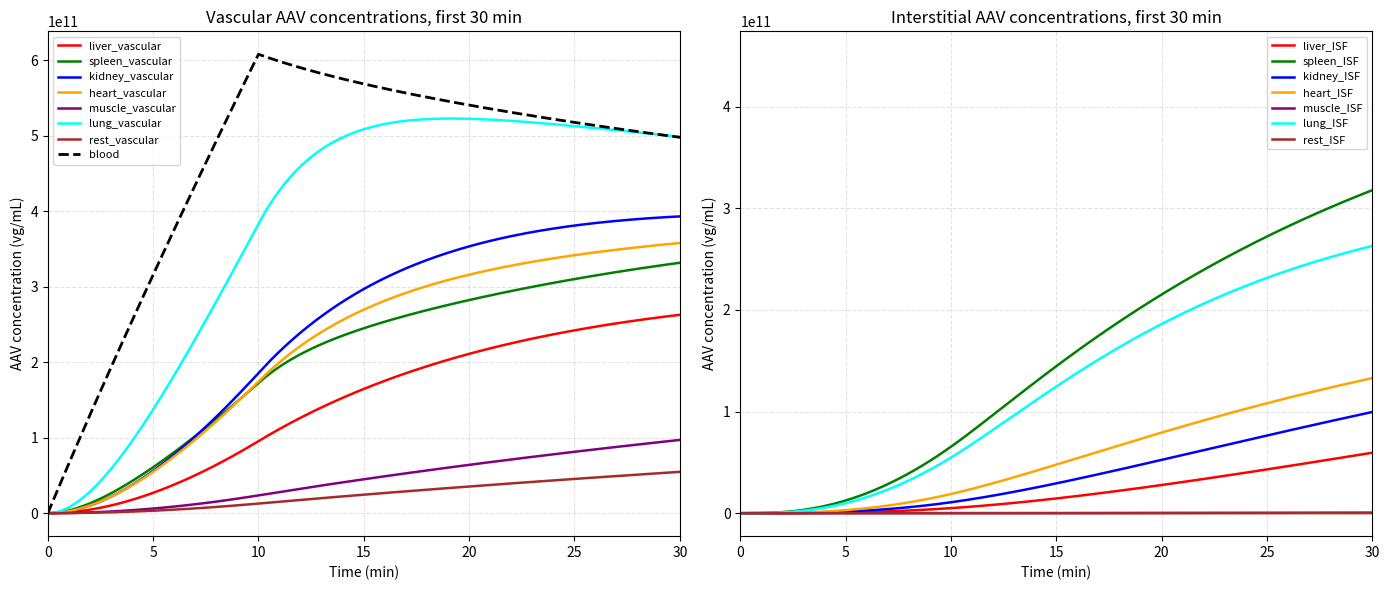
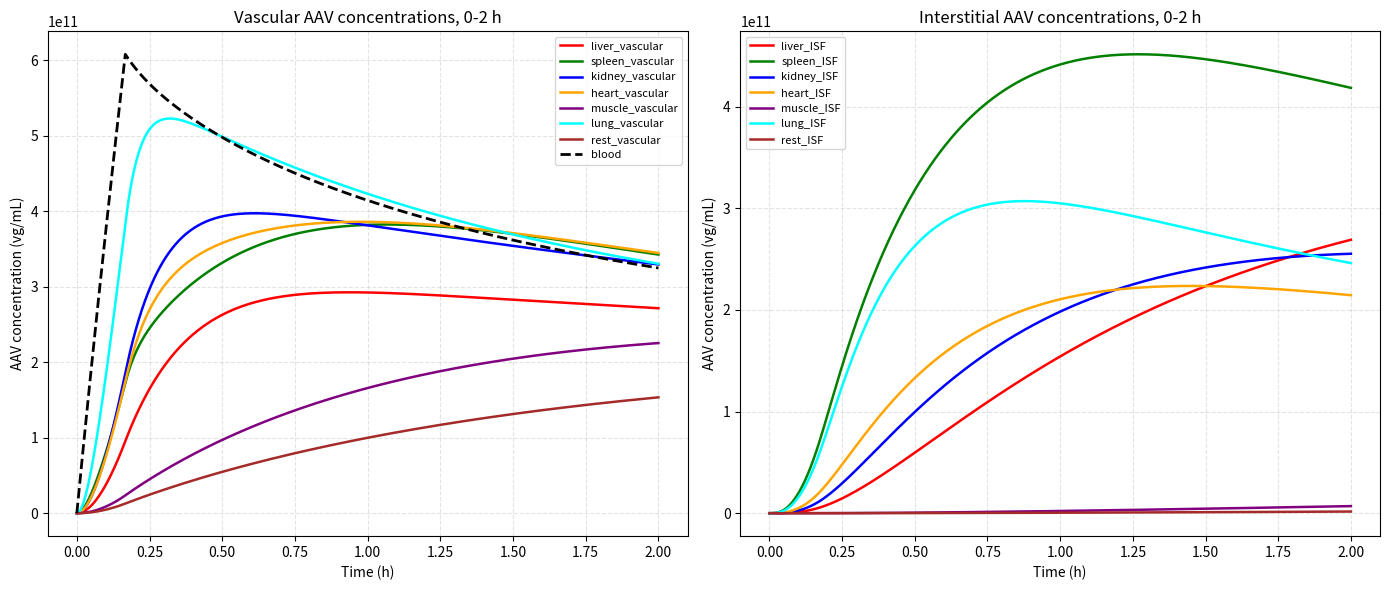
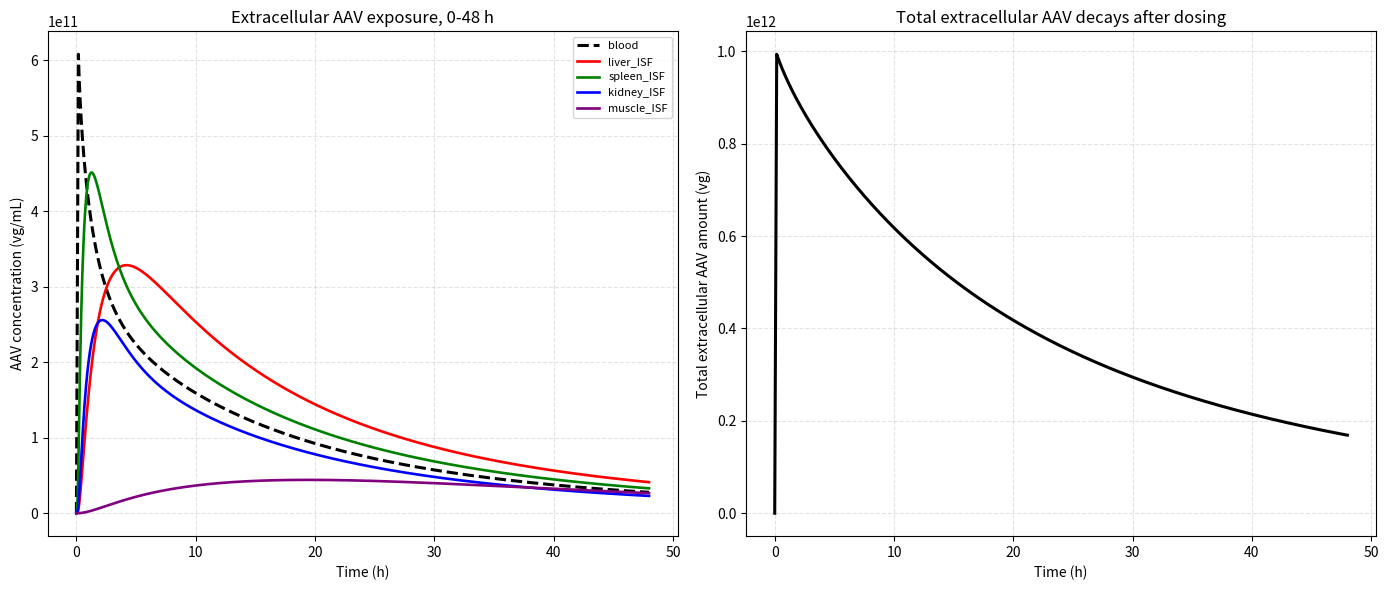
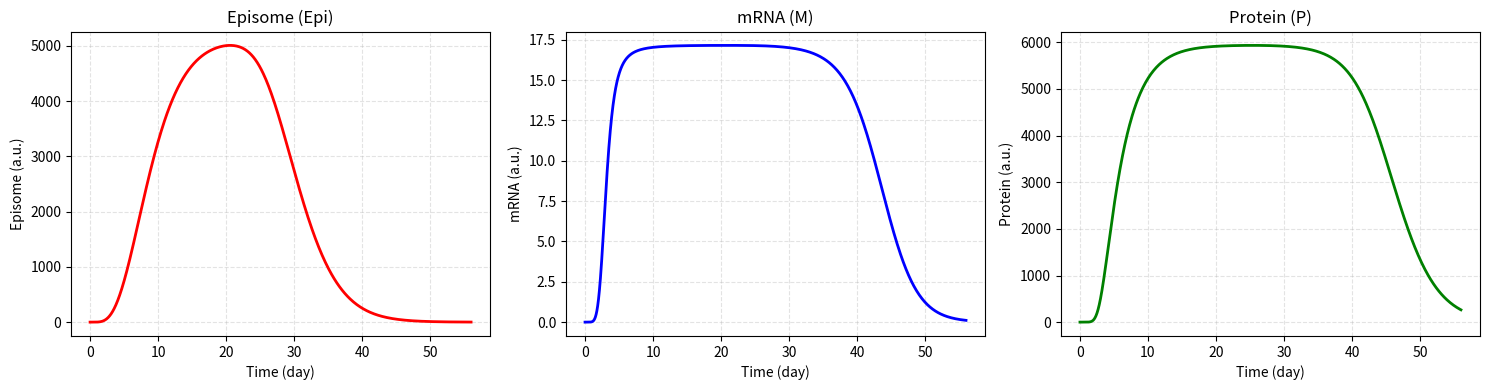
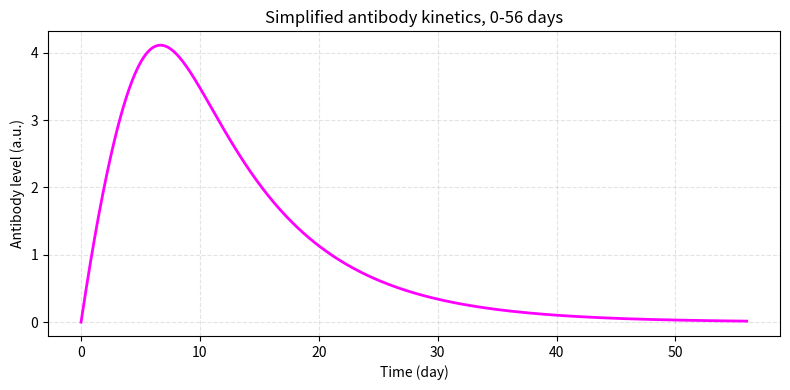
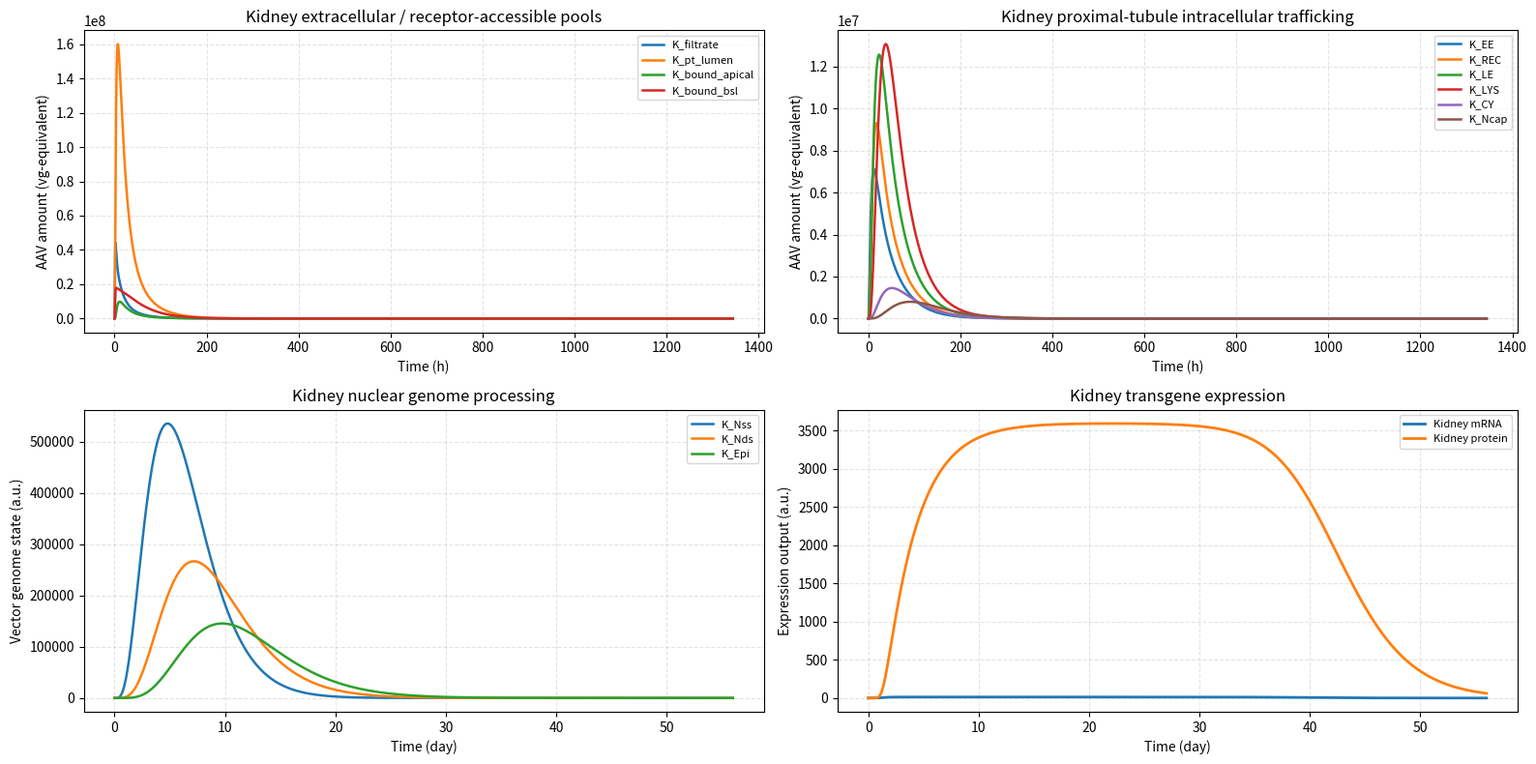
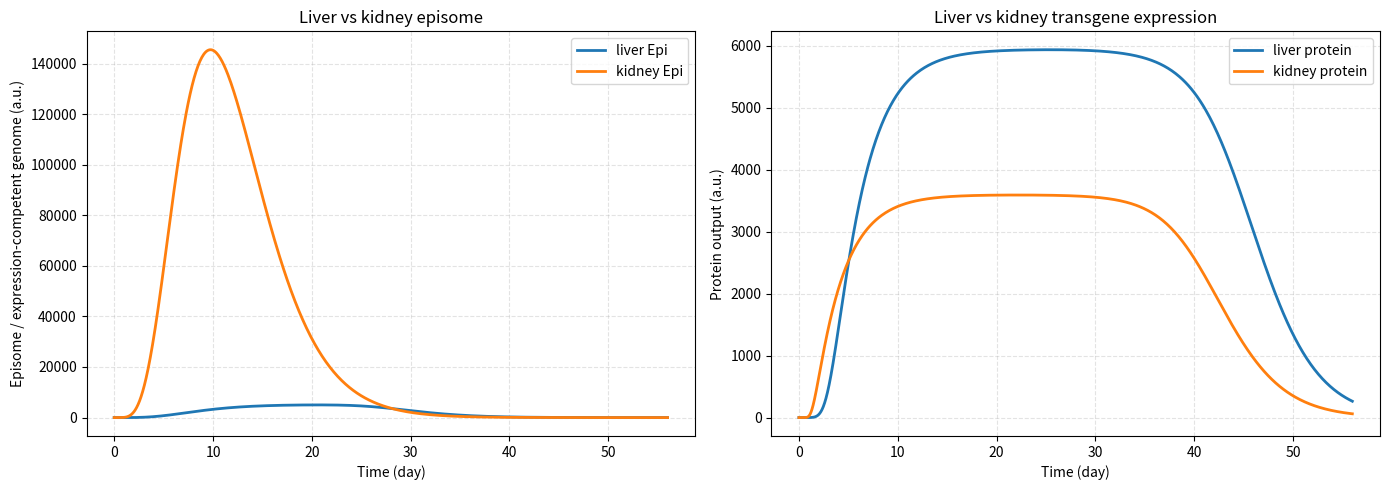
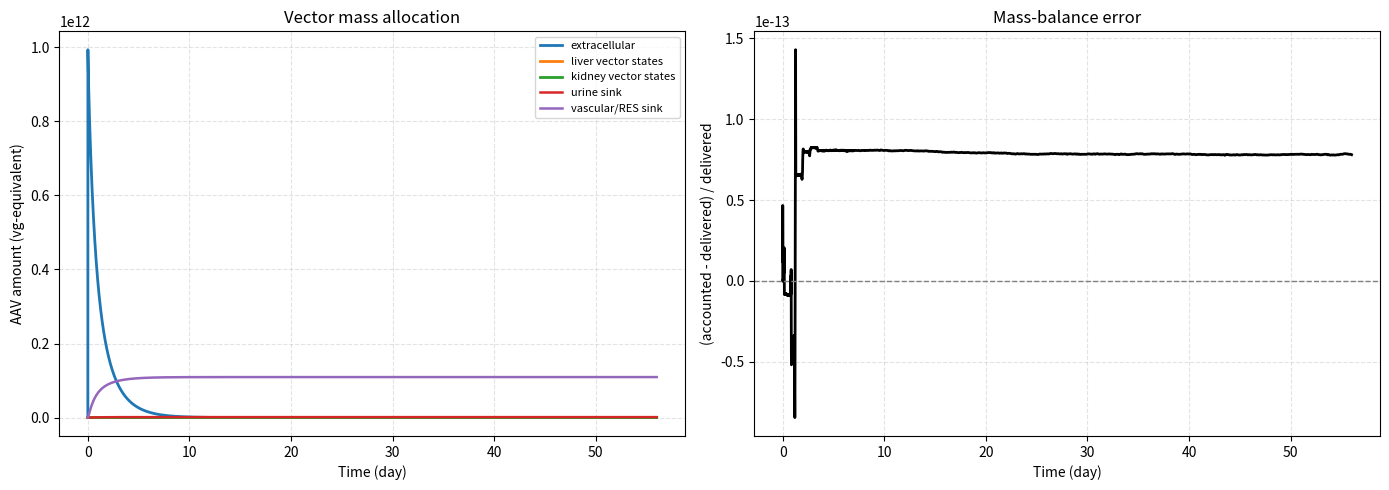
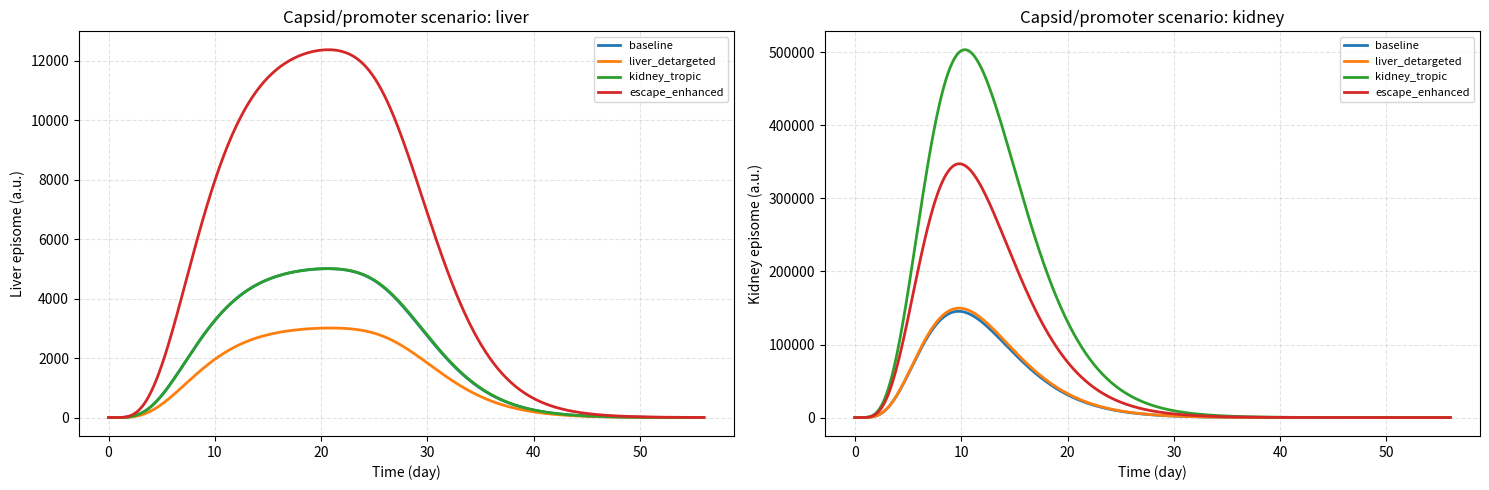
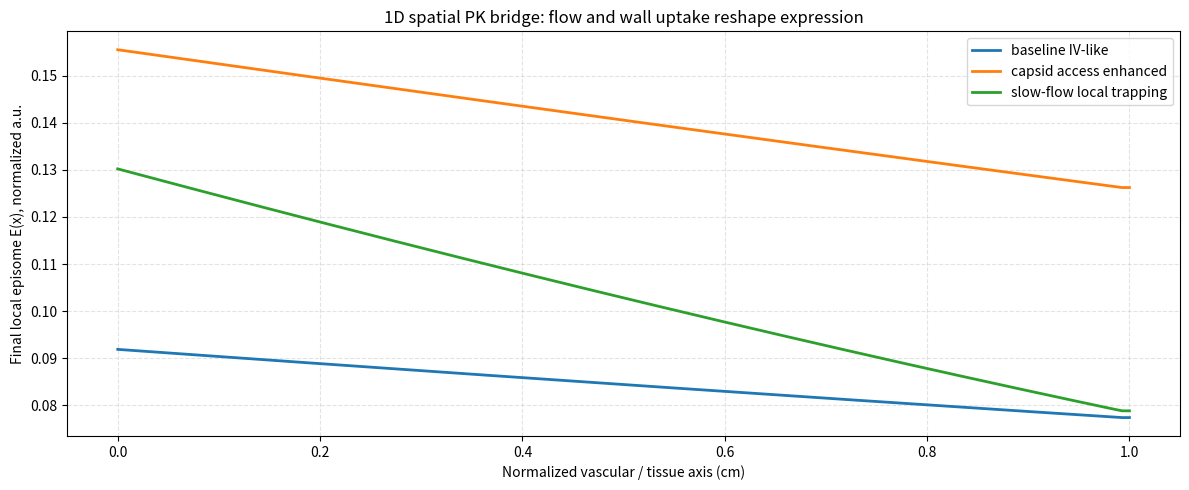

Write Python code to recreate these figures, in order.
"""
AAV PBPK + liver cellular fate + multilevel kidney proximal-tubule uptake model.

This version keeps the original liver cellular fate module and adds a separate
kidney module inspired by renal proximal-tubule biology:
blood/kidney vascular -> glomerular filtrate -> proximal tubule lumen ->
apical receptor binding/endocytosis, plus a basolateral ISF uptake route ->
endosome trafficking -> cytosol/nucleus -> episome -> mRNA/protein.

Important modeling note:
All kidney cellular parameters are phenomenological demonstration parameters.
They are intended for iGEM dry-lab model structure and sensitivity analysis,
not fitted quantitative AAV kidney PK constants.
"""

from __future__ import annotations

from pathlib import Path
from typing import Dict, Iterable, Tuple

import numpy as np
from scipy.integrate import solve_ivp
import matplotlib.pyplot as plt


ORGANS = ["liver", "spleen", "kidney", "heart", "muscle", "lung", "rest"]

STATE_NAMES = [
    # systemic extracellular AAV
    "A_blood",
    "A_liver_v", "A_liver_isf",
    "A_spleen_v", "A_spleen_isf",
    "A_kidney_v", "A_kidney_isf",
    "A_heart_v", "A_heart_isf",
    "A_muscle_v", "A_muscle_isf",
    "A_lung_v", "A_lung_isf",
    "A_rest_v", "A_rest_isf",

    # original liver cellular fate module
    "B", "EE", "LE", "CY", "Ncap", "Nss", "Nds", "Epi", "M", "P", "Ab",

    # new multilevel kidney / proximal-tubule module
    "K_filtrate",       # filtered AAV in Bowman's space / early filtrate
    "K_pt_lumen",       # AAV in proximal tubule lumen
    "K_bound_apical",   # apical brush-border receptor-bound AAV
    "K_bound_bsl",      # basolateral/interstitial receptor-bound AAV
    "K_EE",             # proximal-tubule early endosome
    "K_REC",            # recycling endosome / recycling tubules
    "K_LE",             # late endosome / large apical vacuole-like pool
    "K_LYS",            # lysosomal AAV load
    "K_CY",             # escaped cytosolic capsids
    "K_Ncap",           # nuclear capsids
    "K_Nss",            # nuclear single-stranded vector genome
    "K_Nds",            # double-stranded vector genome
    "K_Epi",            # episomal expression-competent genome
    "K_M",              # kidney transgene mRNA
    "K_P",              # kidney transgene protein
    "K_Urine",          # cumulative urinary loss
    "K_Deg",            # cumulative intracellular degradation/loss

    # cumulative bookkeeping states for mass-balance / mechanism audit
    "Dose_in",                  # cumulative administered vector
    "Loss_blood_clear",         # central blood nonspecific clearance
    "Loss_vascular_res_clear",  # organ vascular RES/endothelial clearance
    "Loss_isf_clear",           # interstitial degradation / lymph-like loss
    "Loss_neutralized",         # antibody-neutralized vector
    "Loss_liver_cell",          # liver intracellular degradation / recycling loss
]

IDX = {name: i for i, name in enumerate(STATE_NAMES)}

COLORS = {
    "liver": "red",
    "spleen": "green",
    "kidney": "blue",
    "heart": "orange",
    "muscle": "purple",
    "lung": "cyan",
    "rest": "brown",
}


# ---------------------------------------------------------------------
# User-facing switches
# ---------------------------------------------------------------------
DOSE_VG = 1e12

# "infusion" gives a visually smoother early curve.
# Set ADMINISTRATION = "bolus" to recover the original instantaneous dose style.
ADMINISTRATION = "infusion"  # allowed: "infusion" or "bolus"
INFUSION_DURATION_MIN = 10.0

# In this one-central-blood toy model, using raw CO makes all vascular
# concentrations equilibrate within seconds. Q_SCALE converts CO into an
# effective central-organ exchange rate. For the original raw-flow behavior,
# set Q_SCALE = 1.0. For smoother iGEM-demo curves, try 0.01 to 0.10.
Q_SCALE = 0.05

# ------------------------------------------------------------------
# Apparent extracellular AAV decay controls
# ------------------------------------------------------------------
# These are the knobs that make the in-vivo AAV exposure become bell-shaped.
# Smaller half-life -> faster decline after the peak.
ENABLE_APPARENT_AAV_DECAY = True
BLOOD_AAV_HALF_LIFE_H = 6.0        # central blood apparent half-life
VASCULAR_AAV_HALF_LIFE_H = 9.0     # nonspecific loss from organ vascular space
ISF_AAV_HALF_LIFE_H = 15.0         # degradation / lymphatic loss from tissue ISF
LIVER_EXTRA_ISF_HALF_LIFE_H = 12.0  # liver uptake / RES-like loss from liver ISF
SPLEEN_EXTRA_ISF_HALF_LIFE_H = 10.0 # spleen uptake / RES-like loss from spleen ISF
PLOT_DECAY_WINDOW_H = 48.0

SAVE_FIGURES = True
SHOW_FIGURES = False
OUTPUT_DIR = Path("aav_pbpk_bell_outputs")

# New in the refined version:
# - "mechanistic" keeps the bell-shaped exposure but assigns clearance to
#   interpretable RES/endothelial/ISF mechanisms.
# - "half_life_demo" recovers the older apparent half-life behavior.
CLEARANCE_MODE = "mechanistic"  # allowed: "mechanistic" or "half_life_demo"

# Default scenario panel. These scenarios are intentionally simple and can be
# calibrated later against qPCR/ddPCR biodistribution data.
RUN_DESIGN_SCENARIOS = True
RUN_SPATIAL_PK_DEMO = True


CAPSID_PRESETS = {
    "baseline_AAV": {},
    "liver_detargeted": {
        "k_res_liver": 0.012,
        "k_extra_isf_clear_liver": 0.020,
        "PS_liver": 0.14,
        "R_tot": 6e4,
    },
    "kidney_tropic": {
        "PS_kidney": 0.13,
        "Kp_kidney": 1.05,
        "Bmax_pt_bsl": 4e7,
        "k_pt_bsl_on": 1.2e-11,
        "k_kidney_escape": 0.010,
        "k_res_liver": 0.014,
    },
    "endosomal_escape_enhanced": {
        "k_escape": 0.010,
        "k_kidney_escape": 0.012,
        "k_lys": 0.075,
        "k_kidney_lys": 0.075,
    },
}

PROMOTER_PRESETS = {
    "ubiquitous": {},
    "liver_biased": {
        "k_tx": 2.8,
        "k_kidney_tx": 0.8,
    },
    "kidney_biased": {
        "k_tx": 0.9,
        "k_kidney_tx": 2.6,
        "EC50_kidney_tx": 70.0,
    },
}


# ---------------------------------------------------------------------
# Model parameters
# ---------------------------------------------------------------------
def make_params() -> Dict[str, float | str]:
    co = 25.0  # mL/h, approximate cardiac output for a 25 g mouse
    q_scale = Q_SCALE

    if CLEARANCE_MODE == "mechanistic":
        # Interpretable lumped mechanisms. Values remain demonstration-scale
        # until calibrated, but now each knob maps to a biological process.
        k_clear_blood = 0.015 if ENABLE_APPARENT_AAV_DECAY else 0.0
        k_clear_vascular = 0.010 if ENABLE_APPARENT_AAV_DECAY else 0.0
        k_clear_isf = 0.006 if ENABLE_APPARENT_AAV_DECAY else 0.0
        k_extra_liver = 0.035 if ENABLE_APPARENT_AAV_DECAY else 0.0   # Kupffer/RES-like
        k_extra_spleen = 0.045 if ENABLE_APPARENT_AAV_DECAY else 0.0  # splenic macrophage-like
    elif CLEARANCE_MODE == "half_life_demo":
        k_clear_blood = (np.log(2.0) / BLOOD_AAV_HALF_LIFE_H) if ENABLE_APPARENT_AAV_DECAY else 0.0
        k_clear_vascular = (np.log(2.0) / VASCULAR_AAV_HALF_LIFE_H) if ENABLE_APPARENT_AAV_DECAY else 0.0
        k_clear_isf = (np.log(2.0) / ISF_AAV_HALF_LIFE_H) if ENABLE_APPARENT_AAV_DECAY else 0.0
        k_extra_liver = (np.log(2.0) / LIVER_EXTRA_ISF_HALF_LIFE_H) if ENABLE_APPARENT_AAV_DECAY else 0.0
        k_extra_spleen = (np.log(2.0) / SPLEEN_EXTRA_ISF_HALF_LIFE_H) if ENABLE_APPARENT_AAV_DECAY else 0.0
    else:
        raise ValueError("CLEARANCE_MODE must be 'mechanistic' or 'half_life_demo'.")

    return {
        # Administration
        "dose_vg": DOSE_VG,
        "administration": ADMINISTRATION,
        "T_inf_h": INFUSION_DURATION_MIN / 60.0,
        "clearance_mode": CLEARANCE_MODE,

        # Central blood
        "V_blood": 1.5,      # mL
        # Kept for compatibility with the original script. The stronger decay
        # in this version mainly comes from k_clear_blood below.
        "CL_blood": 0.1,    # mL/h-like effective clearance

        # Organ vascular and interstitial effective volumes, mL
        "V_liver_v": 0.14,
        "V_liver_isf": 0.22,
        "V_spleen_v": 0.01,
        "V_spleen_isf": 0.02,
        "V_kidney_v": 0.05,
        "V_kidney_isf": 0.08,
        "V_heart_v": 0.012,
        "V_heart_isf": 0.025,
        "V_muscle_v": 0.4,
        "V_muscle_isf": 1.2,
        "V_lung_v": 0.08,
        "V_lung_isf": 0.04,
        "V_rest_v": 0.7,
        "V_rest_isf": 2.16,

        # Effective organ blood-flow-like exchange rates, mL/h
        "CO": co,
        "Q_scale": q_scale,
        "Q_lung": q_scale * co,
        "Q_liver": q_scale * 0.25 * co,
        "Q_spleen": q_scale * 0.06 * co,
        "Q_kidney": q_scale * 0.20 * co,
        "Q_heart": q_scale * 0.05 * co,
        "Q_muscle": q_scale * 0.15 * co,
        "Q_rest": q_scale * 0.14 * co,

        # Vascular-to-interstitial permeability terms, mL/h-like
        "PS_liver": 0.20,
        "PS_spleen": 0.15,
        "PS_kidney": 0.08,
        "PS_heart": 0.05,
        "PS_muscle": 0.03,
        "PS_lung": 0.10,
        "PS_rest": 0.02,

        # Tissue partition coefficients
        "Kp_liver": 1.5,
        "Kp_spleen": 1.2,
        "Kp_kidney": 0.8,
        "Kp_heart": 0.6,
        "Kp_muscle": 0.5,
        "Kp_lung": 0.7,
        "Kp_rest": 0.4,

        # Extracellular AAV clearance, 1/h. In mechanistic mode these represent
        # central nonspecific loss, endothelial uptake, tissue degradation /
        # lymph-like loss, and liver/spleen RES enrichment.
        "k_clear_blood": k_clear_blood,
        "k_clear_vascular": k_clear_vascular,
        "k_clear_isf": k_clear_isf,
        "k_extra_isf_clear_liver": k_extra_liver,
        "k_extra_isf_clear_spleen": k_extra_spleen,
        "k_extra_isf_clear_kidney": 0.0,
        "k_extra_isf_clear_heart": 0.0,
        "k_extra_isf_clear_muscle": 0.0,
        "k_extra_isf_clear_lung": 0.0,
        "k_extra_isf_clear_rest": 0.0,

        # Organ vascular RES / nonspecific clearance, 1/h
        "k_res_liver": 0.02,
        "k_res_spleen": 0.03,
        "k_res_kidney": 0.005,
        "k_res_heart": 0.002,
        "k_res_muscle": 0.001,
        "k_res_lung": 0.004,
        "k_res_rest": 0.001,

        # Interstitial degradation/loss, 1/h
        "k_deg_isf_liver": 0.001,
        "k_deg_isf_spleen": 0.001,
        "k_deg_isf_kidney": 0.001,
        "k_deg_isf_heart": 0.001,
        "k_deg_isf_muscle": 0.001,
        "k_deg_isf_lung": 0.001,
        "k_deg_isf_rest": 0.001,

        # Liver cell-surface binding
        "R_tot": 1e5,
        "k_on": 1e-6,
        "k_off": 0.05,
        "k_int": 0.2,

        # Liver intracellular trafficking, 1/h
        "k_ee_le": 0.3,
        "k_rec": 0.05,
        "k_deg_ee": 0.02,
        "k_escape": 0.005,
        "k_lys": 0.1,
        "k_nuc": 0.02,
        "k_uncoat_cyto": 0.005,
        "k_uncoat_nuc": 0.02,
        "k_deg_cyto": 0.01,
        "k_deg_ncap": 0.005,
        "k_ds": 0.01,
        "k_deg_ss": 0.02,
        "k_epi": 0.01,
        "k_deg_ds": 0.005,
        "k_loss_epi": 0.02,
        "k_dil": 0.0,

        # Expression module
        "k_tx": 2.0,
        "h": 1.2,
        "EC50_tx": 100.0,
        "k_tl": 5.0,
        "k_deg_m": np.log(2) / 6.0,     # mRNA 半衰期 6 h
        "k_deg_p": np.log(2) / 48.0,    # Protein 半衰期 48 h

        # Antibody module
        "k_neut": 1e-14,
        "k_ab_max": 0.05,
        "EC50_ab": 1e10,
        "k_deg_ab": 0.005,

        # -------------------------------------------------------------
        # Kidney proximal-tubule multilevel uptake module
        # -------------------------------------------------------------
        # Luminal/filtrate effective volumes, mL. These are lumped spaces,
        # not direct anatomical measurements.
        "V_kidney_filtrate": 0.02,
        "V_kidney_pt_lumen": 0.04,

        # Route 1: vascular -> glomerular filtrate -> proximal tubule lumen.
        # AAV is large, so glomerular filtration is represented as a small,
        # size-restricted apparent rate.
        "k_glom_filter": 0.004,       # 1/h, kidney vascular -> filtrate
        "k_filtrate_to_pt": 1.5,      # 1/h, filtrate -> proximal tubule lumen
        "k_urine_flow": 0.25,         # 1/h, tubular lumen -> urine sink

        # Route 2: kidney interstitial/basolateral uptake into tubular cells.
        "Bmax_pt_apical": 5e7,        # vg-equivalent apical binding capacity
        "Bmax_pt_bsl": 2e7,           # vg-equivalent basolateral capacity
        "k_pt_apical_on": 2e-11,      # mL/(vg*h), lumped megalin/cubilin-like binding
        "k_pt_apical_off": 0.05,      # 1/h
        "k_pt_apical_int": 0.25,      # 1/h
        "k_pt_bsl_on": 6e-12,         # mL/(vg*h)
        "k_pt_bsl_off": 0.04,         # 1/h
        "k_pt_bsl_int": 0.12,         # 1/h

        # Proximal-tubule endosomal trafficking.
        "k_kidney_ee_rec": 0.35,      # 1/h, early endosome -> recycling tubule
        "k_kidney_rec_return": 0.25,  # 1/h, recycling -> lumen/extracellular return
        "k_kidney_ee_le": 0.25,       # 1/h, early -> late endosome
        "k_kidney_deg_ee": 0.02,      # 1/h
        "k_kidney_escape": 0.006,     # 1/h, endosomal escape
        "k_kidney_lys": 0.10,         # 1/h, late endosome -> lysosome
        "k_kidney_le_deg": 0.01,      # 1/h
        "k_kidney_lys_deg": 0.08,     # 1/h

        # Kidney intracellular AAV fate and expression.
        "k_kidney_nuc": 0.018,
        "k_kidney_uncoat_cyto": 0.004,
        "k_kidney_uncoat_nuc": 0.018,
        "k_kidney_deg_cyto": 0.01,
        "k_kidney_deg_ncap": 0.005,
        "k_kidney_ds": 0.01,
        "k_kidney_deg_ss": 0.02,
        "k_kidney_epi": 0.01,
        "k_kidney_deg_ds": 0.005,
        "k_kidney_loss_epi": 0.015,
        "k_kidney_tx": 1.5,
        "h_kidney_tx": 1.2,
        "EC50_kidney_tx": 100.0,
        "k_kidney_tl": 4.0,
        "k_kidney_deg_m": np.log(2) / 6.0,
        "k_kidney_deg_p": np.log(2) / 48.0,
    }


def apply_design_preset(
    p: Dict[str, float | str],
    capsid: str = "baseline_AAV",
    promoter: str = "ubiquitous",
    overrides: Dict[str, float | str] | None = None,
) -> Dict[str, float | str]:
    """Return a scenario-specific copy of the base parameters.

    Capsid presets modify exposure, receptor entry, and trafficking. Promoter
    presets modify expression after episome formation. This keeps vector design
    decisions explicit instead of hiding them inside one-off parameter edits.
    """
    if capsid not in CAPSID_PRESETS:
        raise ValueError(f"Unknown capsid preset: {capsid}")
    if promoter not in PROMOTER_PRESETS:
        raise ValueError(f"Unknown promoter preset: {promoter}")

    q = dict(p)
    q.update(CAPSID_PRESETS[capsid])
    q.update(PROMOTER_PRESETS[promoter])
    if overrides:
        q.update(overrides)
    q["capsid_preset"] = capsid
    q["promoter_preset"] = promoter
    return q


def make_initial_condition(p: Dict[str, float | str]) -> np.ndarray:
    y0 = np.zeros(len(IDX), dtype=float)

    if p["administration"] == "bolus":
        y0[IDX["A_blood"]] = float(p["dose_vg"])
        y0[IDX["Dose_in"]] = float(p["dose_vg"])
    elif p["administration"] == "infusion":
        y0[IDX["A_blood"]] = 0.0
    else:
        raise ValueError("ADMINISTRATION must be 'bolus' or 'infusion'.")

    return y0


# ---------------------------------------------------------------------
# ODE right-hand side
# ---------------------------------------------------------------------
def dose_input_rate(t: float, p: Dict[str, float | str]) -> float:
    """Zero-order infusion into central blood, vg/h."""
    if p["administration"] != "infusion":
        return 0.0

    T_inf = float(p["T_inf_h"])
    if 0.0 <= t <= T_inf:
        return float(p["dose_vg"]) / T_inf
    return 0.0


def organ_fluxes(A_blood: float, A_v: float, A_isf: float, organ: str, p: Dict[str, float | str]) -> Tuple[float, float, float, float]:
    Cb = A_blood / float(p["V_blood"])
    Cv = A_v / float(p[f"V_{organ}_v"])
    Cisf = A_isf / float(p[f"V_{organ}_isf"])

    # Blood <-> organ vascular exchange
    J_blood_to_v = float(p[f"Q_{organ}"]) * (Cb - Cv)

    # Organ vascular <-> organ interstitial exchange
    J_v_to_isf = float(p[f"PS_{organ}"]) * (Cv - Cisf / float(p[f"Kp_{organ}"]))

    # Organ vascular loss and interstitial loss.
    # The first term is the original organ-specific RES / degradation term.
    # The added k_clear_* terms are phenomenological AAV decay terms that make
    # extracellular AAV decline after distribution, producing bell-shaped curves.
    J_res = (float(p[f"k_res_{organ}"]) + float(p["k_clear_vascular"])) * A_v
    J_deg_isf = (
        float(p[f"k_deg_isf_{organ}"])
        + float(p["k_clear_isf"])
        + float(p[f"k_extra_isf_clear_{organ}"])
    ) * A_isf

    return J_blood_to_v, J_v_to_isf, J_res, J_deg_isf


def rhs(t: float, y: np.ndarray, p: Dict[str, float | str]) -> list[float]:
    (
        A_blood,
        A_liver_v, A_liver_isf,
        A_spleen_v, A_spleen_isf,
        A_kidney_v, A_kidney_isf,
        A_heart_v, A_heart_isf,
        A_muscle_v, A_muscle_isf,
        A_lung_v, A_lung_isf,
        A_rest_v, A_rest_isf,
        B, EE, LE, CY, Ncap, Nss, Nds, Epi, M, P, Ab,
        K_filtrate, K_pt_lumen, K_bound_apical, K_bound_bsl,
        K_EE, K_REC, K_LE, K_LYS, K_CY, K_Ncap, K_Nss, K_Nds,
        K_Epi, K_M, K_P, K_Urine, K_Deg,
        Dose_in, Loss_blood_clear, Loss_vascular_res_clear,
        Loss_isf_clear, Loss_neutralized, Loss_liver_cell,
    ) = y

    A_v = {
        "liver": A_liver_v,
        "spleen": A_spleen_v,
        "kidney": A_kidney_v,
        "heart": A_heart_v,
        "muscle": A_muscle_v,
        "lung": A_lung_v,
        "rest": A_rest_v,
    }
    A_isf = {
        "liver": A_liver_isf,
        "spleen": A_spleen_isf,
        "kidney": A_kidney_isf,
        "heart": A_heart_isf,
        "muscle": A_muscle_isf,
        "lung": A_lung_isf,
        "rest": A_rest_isf,
    }

    J_blood_to_v = {}
    J_v_to_isf = {}
    J_res = {}
    J_deg_isf = {}

    for organ in ORGANS:
        J_blood_to_v[organ], J_v_to_isf[organ], J_res[organ], J_deg_isf[organ] = organ_fluxes(
            A_blood, A_v[organ], A_isf[organ], organ, p
        )

    # Liver cell-surface binding. Clamp only for rate evaluation to avoid
    # non-integer powers or negative receptor artifacts from tiny numerical noise.
    C_liver_isf = max(A_liver_isf, 0.0) / float(p["V_liver_isf"])
    B_eff = max(B, 0.0)
    R_free = max(float(p["R_tot"]) - B_eff, 0.0)
    J_bind = float(p["k_on"]) * C_liver_isf * R_free - float(p["k_off"]) * B_eff
    if B <= 0.0 and J_bind < 0.0:
        J_bind = 0.0

    Ab_eff = max(Ab, 0.0)
    J_neut_blood = float(p["k_neut"]) * Ab_eff * max(A_blood, 0.0)
    J_dose_input = dose_input_rate(t, p)
    J_blood_clear = float(p["CL_blood"]) * (max(A_blood, 0.0) / float(p["V_blood"])) + float(p["k_clear_blood"]) * max(A_blood, 0.0)

    dA_blood = (
        J_dose_input
        - sum(J_blood_to_v.values())
        - J_blood_clear
        - J_neut_blood
    )

    dA_v = {}
    dA_isf = {}
    for organ in ORGANS:
        dA_v[organ] = J_blood_to_v[organ] - J_v_to_isf[organ] - J_res[organ]
        dA_isf[organ] = J_v_to_isf[organ] - J_deg_isf[organ]

    dA_isf["liver"] -= J_bind

    dB = J_bind - float(p["k_int"]) * B
    dEE = float(p["k_int"]) * B - (float(p["k_ee_le"]) + float(p["k_rec"]) + float(p["k_deg_ee"])) * EE
    dLE = float(p["k_ee_le"]) * EE - (float(p["k_escape"]) + float(p["k_lys"])) * LE
    dCY = float(p["k_escape"]) * LE - (float(p["k_nuc"]) + float(p["k_uncoat_cyto"]) + float(p["k_deg_cyto"])) * CY
    dNcap = float(p["k_nuc"]) * CY - (float(p["k_uncoat_nuc"]) + float(p["k_deg_ncap"])) * Ncap
    dNss = float(p["k_uncoat_cyto"]) * CY + float(p["k_uncoat_nuc"]) * Ncap - (float(p["k_ds"]) + float(p["k_deg_ss"])) * Nss
    dNds = float(p["k_ds"]) * Nss - (float(p["k_epi"]) + float(p["k_deg_ds"])) * Nds
    dEpi = float(p["k_epi"]) * Nds - (float(p["k_loss_epi"]) + float(p["k_dil"])) * Epi

    Epi_eff = max(Epi, 0.0)
    h = float(p["h"])
    tx = (
        float(p["k_tx"])
        * (Epi_eff ** h)
        / (float(p["EC50_tx"]) ** h + Epi_eff ** h + 1e-30)
    )
    tx = min(tx, 2.0)
    dM = tx - p["k_deg_m"] * M          # mRNA 一阶降解
    dP = p["k_tl"] * M - p["k_deg_p"] * P  # Protein 一阶降解

    Ag = max(A_blood + sum(A_v.values()) + 0.5 * sum(A_isf.values()) + LE, 0.0)
    dAb = float(p["k_ab_max"]) * Ag / (float(p["EC50_ab"]) + Ag + 1e-30) - float(p["k_deg_ab"]) * Ab

    dDose_in = J_dose_input
    dLoss_blood_clear = J_blood_clear
    dLoss_vascular_res_clear = sum(max(v, 0.0) for v in J_res.values())
    dLoss_isf_clear = sum(max(v, 0.0) for v in J_deg_isf.values())
    dLoss_neutralized = J_neut_blood
    dLoss_liver_cell = (
        (float(p["k_rec"]) + float(p["k_deg_ee"])) * max(EE, 0.0)
        + float(p["k_lys"]) * max(LE, 0.0)
        + float(p["k_deg_cyto"]) * max(CY, 0.0)
        + float(p["k_deg_ncap"]) * max(Ncap, 0.0)
        + float(p["k_deg_ss"]) * max(Nss, 0.0)
        + float(p["k_deg_ds"]) * max(Nds, 0.0)
        + (float(p["k_loss_epi"]) + float(p["k_dil"])) * max(Epi, 0.0)
    )

    # -----------------------------------------------------------------
    # New kidney proximal-tubule module
    # -----------------------------------------------------------------
    # Route 1: small apparent filtration of AAV from kidney vascular space.
    J_glom_filter = float(p["k_glom_filter"]) * max(A_kidney_v, 0.0)
    J_filtrate_to_pt = float(p["k_filtrate_to_pt"]) * max(K_filtrate, 0.0)
    J_urine = float(p["k_urine_flow"]) * max(K_pt_lumen, 0.0)

    # Apical brush-border binding from proximal-tubule lumen.
    C_pt_lumen = max(K_pt_lumen, 0.0) / float(p["V_kidney_pt_lumen"])
    B_apical_eff = max(K_bound_apical, 0.0)
    Bmax_apical_free = max(float(p["Bmax_pt_apical"]) - B_apical_eff, 0.0)
    J_bind_apical = (
        float(p["k_pt_apical_on"]) * C_pt_lumen * Bmax_apical_free
        - float(p["k_pt_apical_off"]) * B_apical_eff
    )
    if K_bound_apical <= 0.0 and J_bind_apical < 0.0:
        J_bind_apical = 0.0

    # Basolateral/interstitial binding from kidney ISF.
    C_kidney_isf = max(A_kidney_isf, 0.0) / float(p["V_kidney_isf"])
    B_bsl_eff = max(K_bound_bsl, 0.0)
    Bmax_bsl_free = max(float(p["Bmax_pt_bsl"]) - B_bsl_eff, 0.0)
    J_bind_bsl = (
        float(p["k_pt_bsl_on"]) * C_kidney_isf * Bmax_bsl_free
        - float(p["k_pt_bsl_off"]) * B_bsl_eff
    )
    if K_bound_bsl <= 0.0 and J_bind_bsl < 0.0:
        J_bind_bsl = 0.0

    J_int_apical = float(p["k_pt_apical_int"]) * max(K_bound_apical, 0.0)
    J_int_bsl = float(p["k_pt_bsl_int"]) * max(K_bound_bsl, 0.0)

    # Subtract kidney-specific filtration and basolateral binding from systemic kidney pools.
    dA_v["kidney"] -= J_glom_filter
    dA_isf["kidney"] -= J_bind_bsl

    dK_filtrate = J_glom_filter - J_filtrate_to_pt
    dK_pt_lumen = (
        J_filtrate_to_pt
        - J_bind_apical
        - J_urine
        + float(p["k_kidney_rec_return"]) * max(K_REC, 0.0)
    )
    dK_bound_apical = J_bind_apical - J_int_apical
    dK_bound_bsl = J_bind_bsl - J_int_bsl

    dK_EE = (
        J_int_apical + J_int_bsl
        - (
            float(p["k_kidney_ee_rec"])
            + float(p["k_kidney_ee_le"])
            + float(p["k_kidney_deg_ee"])
        ) * K_EE
    )
    dK_REC = float(p["k_kidney_ee_rec"]) * K_EE - float(p["k_kidney_rec_return"]) * K_REC
    dK_LE = (
        float(p["k_kidney_ee_le"]) * K_EE
        - (
            float(p["k_kidney_escape"])
            + float(p["k_kidney_lys"])
            + float(p["k_kidney_le_deg"])
        ) * K_LE
    )
    dK_LYS = float(p["k_kidney_lys"]) * K_LE - float(p["k_kidney_lys_deg"]) * K_LYS
    dK_CY = (
        float(p["k_kidney_escape"]) * K_LE
        - (
            float(p["k_kidney_nuc"])
            + float(p["k_kidney_uncoat_cyto"])
            + float(p["k_kidney_deg_cyto"])
        ) * K_CY
    )
    dK_Ncap = (
        float(p["k_kidney_nuc"]) * K_CY
        - (
            float(p["k_kidney_uncoat_nuc"])
            + float(p["k_kidney_deg_ncap"])
        ) * K_Ncap
    )
    dK_Nss = (
        float(p["k_kidney_uncoat_cyto"]) * K_CY
        + float(p["k_kidney_uncoat_nuc"]) * K_Ncap
        - (
            float(p["k_kidney_ds"])
            + float(p["k_kidney_deg_ss"])
        ) * K_Nss
    )
    dK_Nds = float(p["k_kidney_ds"]) * K_Nss - (
        float(p["k_kidney_epi"]) + float(p["k_kidney_deg_ds"])
    ) * K_Nds
    dK_Epi = float(p["k_kidney_epi"]) * K_Nds - float(p["k_kidney_loss_epi"]) * K_Epi

    K_Epi_eff = max(K_Epi, 0.0)
    h_k = float(p["h_kidney_tx"])
    tx_k = (
        float(p["k_kidney_tx"])
        * (K_Epi_eff ** h_k)
        / (float(p["EC50_kidney_tx"]) ** h_k + K_Epi_eff ** h_k + 1e-30)
    )
    tx_k = min(tx_k, float(p["k_kidney_tx"]))
    dK_M = tx_k - float(p["k_kidney_deg_m"]) * K_M
    dK_P = float(p["k_kidney_tl"]) * K_M - float(p["k_kidney_deg_p"]) * K_P
    dK_Urine = J_urine
    dK_Deg = (
        float(p["k_kidney_deg_ee"]) * max(K_EE, 0.0)
        + float(p["k_kidney_le_deg"]) * max(K_LE, 0.0)
        + float(p["k_kidney_lys_deg"]) * max(K_LYS, 0.0)
        + float(p["k_kidney_deg_cyto"]) * max(K_CY, 0.0)
        + float(p["k_kidney_deg_ncap"]) * max(K_Ncap, 0.0)
        + float(p["k_kidney_deg_ss"]) * max(K_Nss, 0.0)
        + float(p["k_kidney_deg_ds"]) * max(K_Nds, 0.0)
        + float(p["k_kidney_loss_epi"]) * max(K_Epi, 0.0)
    )

    return [
        dA_blood,
        dA_v["liver"], dA_isf["liver"],
        dA_v["spleen"], dA_isf["spleen"],
        dA_v["kidney"], dA_isf["kidney"],
        dA_v["heart"], dA_isf["heart"],
        dA_v["muscle"], dA_isf["muscle"],
        dA_v["lung"], dA_isf["lung"],
        dA_v["rest"], dA_isf["rest"],
        dB, dEE, dLE, dCY, dNcap, dNss, dNds, dEpi, dM, dP, dAb,
        dK_filtrate, dK_pt_lumen, dK_bound_apical, dK_bound_bsl,
        dK_EE, dK_REC, dK_LE, dK_LYS, dK_CY, dK_Ncap, dK_Nss, dK_Nds,
        dK_Epi, dK_M, dK_P, dK_Urine, dK_Deg,
        dDose_in, dLoss_blood_clear, dLoss_vascular_res_clear,
        dLoss_isf_clear, dLoss_neutralized, dLoss_liver_cell,
    ]


# ---------------------------------------------------------------------
# Solving utilities
# ---------------------------------------------------------------------
def make_short_grid() -> np.ndarray:
    """0 to 2 h, dense early sampling to show smooth early kinetics."""
    return np.unique(np.r_[
        np.linspace(0.0, 2.0 / 60.0, 450, endpoint=False),  # first 2 min
        np.linspace(2.0 / 60.0, 30.0 / 60.0, 450, endpoint=False),  # 2 to 30 min
        np.linspace(30.0 / 60.0, 2.0, 500),  # 30 min to 2 h
    ])


def make_long_grid() -> np.ndarray:
    """0 to 56 days; dense enough in the first 48 h to show rise-and-decay."""
    return np.unique(np.r_[
        np.linspace(0.0, 2.0, 300, endpoint=False),          # first 2 h
        np.linspace(2.0, 48.0, 700, endpoint=False),         # first 2 days
        np.linspace(48.0, 24.0 * 7.0, 300, endpoint=False),  # day 2 to 7
        np.linspace(24.0 * 7.0, 24.0 * 56.0, 500),           # day 7 to 56
    ])


def solve_single_interval(t_eval: np.ndarray, y0: np.ndarray, p: Dict[str, float | str], max_step: float) -> solve_ivp:
    sol = solve_ivp(
        lambda t, y: rhs(t, y, p),
        t_span=(float(t_eval[0]), float(t_eval[-1])),
        y0=y0,
        t_eval=t_eval,
        method="Radau",
        rtol=1e-6,
        atol=1e-9,
        max_step=max_step,
    )
    if not sol.success:
        raise RuntimeError(sol.message)
    return sol


class SimpleSolution:
    def __init__(self, t: np.ndarray, y: np.ndarray):
        self.t = t
        self.y = y
        self.success = True


def solve_model(t_eval: np.ndarray, y0: np.ndarray, p: Dict[str, float | str], post_infusion_max_step: float) -> SimpleSolution:
    """Solve with a separate small-step infusion segment if needed."""
    t_eval = np.asarray(t_eval, dtype=float)
    t_eval = np.unique(t_eval)

    if p["administration"] != "infusion":
        sol = solve_single_interval(t_eval, y0, p, max_step=post_infusion_max_step)
        return SimpleSolution(sol.t, sol.y)

    T_inf = float(p["T_inf_h"])
    if t_eval[-1] <= T_inf:
        sol = solve_single_interval(t_eval, y0, p, max_step=T_inf / 50.0)
        return SimpleSolution(sol.t, sol.y)

    # Segment 1: 0 to infusion end, use small steps.
    t1 = np.unique(np.r_[t_eval[t_eval <= T_inf], T_inf])
    sol1 = solve_single_interval(t1, y0, p, max_step=T_inf / 50.0)
    y_T = sol1.y[:, -1]

    # Segment 2: after infusion. Input is zero, larger steps are fine.
    t2 = t_eval[t_eval > T_inf]
    sol2 = solve_single_interval(np.r_[T_inf, t2], y_T, p, max_step=post_infusion_max_step)

    # Avoid duplicating T_inf.
    t = np.r_[sol1.t, sol2.t[1:]]
    y = np.c_[sol1.y, sol2.y[:, 1:]]
    return SimpleSolution(t, y)


# ---------------------------------------------------------------------
# Plotting utilities
# ---------------------------------------------------------------------
def log_safe(x: Iterable[float]) -> np.ndarray:
    """For log-axis plotting: do not draw zeros/negative values."""
    x = np.asarray(x, dtype=float)
    return np.where(x > 0.0, x, np.nan)


def save_or_show(filename: str) -> None:
    if SAVE_FIGURES:
        OUTPUT_DIR.mkdir(parents=True, exist_ok=True)
        plt.savefig(OUTPUT_DIR / filename, dpi=300, bbox_inches="tight")
    if SHOW_FIGURES:
        plt.show()
    else:
        plt.close()


def concentration(sol: SimpleSolution, state: str, volume_ml: float) -> np.ndarray:
    return sol.y[IDX[state]] / volume_ml


def total_extracellular_aav(sol: SimpleSolution) -> np.ndarray:
    """Total extracellular AAV amount: blood + organ vascular + organ ISF."""
    total = sol.y[IDX["A_blood"]].copy()
    for organ in ORGANS:
        total = total + sol.y[IDX[f"A_{organ}_v"]] + sol.y[IDX[f"A_{organ}_isf"]]
    return total


def total_liver_vector_aav(sol: SimpleSolution) -> np.ndarray:
    """AAV-like liver cellular states, excluding mRNA/protein/antibody."""
    states = ["B", "EE", "LE", "CY", "Ncap", "Nss", "Nds", "Epi"]
    total = np.zeros_like(sol.t)
    for state in states:
        total = total + sol.y[IDX[state]]
    return total


def total_kidney_vector_aav(sol: SimpleSolution) -> np.ndarray:
    """Kidney vector states, excluding mRNA/protein but including urine/deg sinks."""
    states = [
        "K_filtrate", "K_pt_lumen", "K_bound_apical", "K_bound_bsl",
        "K_EE", "K_REC", "K_LE", "K_LYS", "K_CY", "K_Ncap",
        "K_Nss", "K_Nds", "K_Epi",
    ]
    total = np.zeros_like(sol.t)
    for state in states:
        total = total + sol.y[IDX[state]]
    return total


def total_accounted_aav(sol: SimpleSolution) -> np.ndarray:
    """All tracked vector plus cumulative sinks for mass-balance auditing."""
    total = total_extracellular_aav(sol) + total_liver_vector_aav(sol) + total_kidney_vector_aav(sol)
    for state in [
        "K_Urine", "K_Deg", "Loss_blood_clear", "Loss_vascular_res_clear",
        "Loss_isf_clear", "Loss_neutralized", "Loss_liver_cell",
    ]:
        total = total + sol.y[IDX[state]]
    return total


def mass_balance_error(sol: SimpleSolution) -> np.ndarray:
    delivered = np.maximum(sol.y[IDX["Dose_in"]], 1e-30)
    return (total_accounted_aav(sol) - sol.y[IDX["Dose_in"]]) / delivered


def plot_bell_shaped_aav_decay(sol_long: SimpleSolution, p: Dict[str, float | str]) -> None:
    """0-48 h extracellular AAV profile showing rise, peak, and decay."""
    t_h = sol_long.t
    mask = t_h <= PLOT_DECAY_WINDOW_H
    t_h = t_h[mask]

    plt.figure(figsize=(14, 6))

    # Concentration profiles: blood + representative tissue ISF compartments.
    plt.subplot(1, 2, 1)
    C_blood = concentration(sol_long, "A_blood", float(p["V_blood"]))[mask]
    plt.plot(t_h, C_blood, label="blood", color="black", linestyle="--", linewidth=2.2)

    representative_organs = ["liver", "spleen", "kidney", "muscle"]
    for organ in representative_organs:
        C_isf = concentration(sol_long, f"A_{organ}_isf", float(p[f"V_{organ}_isf"]))[mask]
        plt.plot(t_h, C_isf, label=f"{organ}_ISF", color=COLORS[organ], linewidth=1.9)

    plt.xlabel("Time (h)")
    plt.ylabel("AAV concentration (vg/mL)")
    plt.title("Extracellular AAV exposure, 0-48 h")
    plt.grid(True, linestyle="--", alpha=0.35)
    plt.legend(fontsize=8)

    # Total extracellular amount: confirms that the body-level AAV burden decays.
    plt.subplot(1, 2, 2)
    total = total_extracellular_aav(sol_long)[mask]
    plt.plot(t_h, total, color="black", linewidth=2.2)
    plt.xlabel("Time (h)")
    plt.ylabel("Total extracellular AAV amount (vg)")
    plt.title("Total extracellular AAV decays after dosing")
    plt.grid(True, linestyle="--", alpha=0.35)

    plt.tight_layout()
    save_or_show("03_bell_shaped_aav_decay_48h.png")


def plot_short_distribution(sol_short: SimpleSolution, p: Dict[str, float | str]) -> None:
    # Linear-axis early view, useful for seeing smooth kinetics.
    t_min = sol_short.t * 60.0
    plt.figure(figsize=(14, 6))

    plt.subplot(1, 2, 1)
    for organ in ORGANS:
        C_v = concentration(sol_short, f"A_{organ}_v", float(p[f"V_{organ}_v"]))
        plt.plot(t_min, C_v, label=f"{organ}_vascular", color=COLORS[organ], linewidth=1.8)
    C_blood = concentration(sol_short, "A_blood", float(p["V_blood"]))
    plt.plot(t_min, C_blood, label="blood", color="black", linestyle="--", linewidth=2.0)
    plt.xlim(0, 30)
    plt.xlabel("Time (min)")
    plt.ylabel("AAV concentration (vg/mL)")
    plt.title("Vascular AAV concentrations, first 30 min")
    plt.grid(True, linestyle="--", alpha=0.35)
    plt.legend(fontsize=8)

    plt.subplot(1, 2, 2)
    for organ in ORGANS:
        C_isf = concentration(sol_short, f"A_{organ}_isf", float(p[f"V_{organ}_isf"]))
        plt.plot(t_min, C_isf, label=f"{organ}_ISF", color=COLORS[organ], linewidth=1.8)
    plt.xlim(0, 30)
    plt.xlabel("Time (min)")
    plt.ylabel("AAV concentration (vg/mL)")
    plt.title("Interstitial AAV concentrations, first 30 min")
    plt.grid(True, linestyle="--", alpha=0.35)
    plt.legend(fontsize=8)

    plt.tight_layout()
    save_or_show("01_short_distribution_linear_30min.png")

    # Log-axis 0 to 2 h view. Zero values become NaN, not floor = 1.
    plt.figure(figsize=(14, 6))

    plt.subplot(1, 2, 1)
    for organ in ORGANS:
        C_v = concentration(sol_short, f"A_{organ}_v", float(p[f"V_{organ}_v"]))
        plt.plot(sol_short.t, log_safe(C_v), label=f"{organ}_vascular", color=COLORS[organ], linewidth=1.8)
    C_blood = concentration(sol_short, "A_blood", float(p["V_blood"]))
    plt.plot(sol_short.t, log_safe(C_blood), label="blood", color="black", linestyle="--", linewidth=2.0)
    #plt.yscale("log")
    plt.xlabel("Time (h)")
    plt.ylabel("AAV concentration (vg/mL)")
    plt.title("Vascular AAV concentrations, 0-2 h")
    plt.grid(True, which="both", linestyle="--", alpha=0.35)
    plt.legend(fontsize=8)

    plt.subplot(1, 2, 2)
    for organ in ORGANS:
        C_isf = concentration(sol_short, f"A_{organ}_isf", float(p[f"V_{organ}_isf"]))
        plt.plot(sol_short.t, log_safe(C_isf), label=f"{organ}_ISF", color=COLORS[organ], linewidth=1.8)
    #plt.yscale("log")
    plt.xlabel("Time (h)")
    plt.ylabel("AAV concentration (vg/mL)")
    plt.title("Interstitial AAV concentrations, 0-2 h")
    plt.grid(True, which="both", linestyle="--", alpha=0.35)
    plt.legend(fontsize=8)

    plt.tight_layout()
    save_or_show("02_short_distribution_log_2h.png")


def plot_long_states(sol_long: SimpleSolution, p: Dict[str, float | str]) -> None:
    plt.figure(figsize=(15, 4))
    t_day = sol_long.t / 24.0
    # 1. Episome
    plt.subplot(1, 3, 1)
    plt.plot(t_day, sol_long.y[IDX["Epi"]], color="red", linewidth=2.0)
    plt.xlabel("Time (day)")
    plt.ylabel("Episome (a.u.)")
    plt.title("Episome (Epi)")
    plt.grid(True, linestyle="--", alpha=0.35)

    # 2. mRNA
    plt.subplot(1, 3, 2)
    plt.plot(t_day, sol_long.y[IDX["M"]], color="blue", linewidth=2.0)
    plt.xlabel("Time (day)")
    plt.ylabel("mRNA (a.u.)")
    plt.title("mRNA (M)")
    plt.grid(True, linestyle="--", alpha=0.35)

    # 3. Protein
    plt.subplot(1, 3, 3)
    plt.plot(t_day, sol_long.y[IDX["P"]], color="green", linewidth=2.0)
    plt.xlabel("Time (day)")
    plt.ylabel("Protein (a.u.)")
    plt.title("Protein (P)")
    plt.grid(True, linestyle="--", alpha=0.35)

    plt.tight_layout()
    save_or_show("04_liver_expression_56d_2.png")

    plt.figure(figsize=(8, 4))
    plt.plot(t_day, log_safe(sol_long.y[IDX["Ab"]]), color="magenta", linewidth=2.0)
    #plt.yscale("log")
    plt.xlabel("Time (day)")
    plt.ylabel("Antibody level (a.u.)")
    plt.title("Simplified antibody kinetics, 0-56 days")
    plt.grid(True, which="both", linestyle="--", alpha=0.35)
    plt.tight_layout()
    save_or_show("05_antibody_56d.png")


def plot_kidney_module(sol_long: SimpleSolution, p: Dict[str, float | str]) -> None:
    """Plot multilevel kidney proximal-tubule uptake and expression."""
    t_day = sol_long.t / 24.0

    plt.figure(figsize=(16, 8))

    plt.subplot(2, 2, 1)
    kidney_states = ["K_filtrate", "K_pt_lumen", "K_bound_apical", "K_bound_bsl"]
    for state in kidney_states:
        plt.plot(sol_long.t, log_safe(sol_long.y[IDX[state]]), label=state, linewidth=1.8)
    plt.xlabel("Time (h)")
    plt.ylabel("AAV amount (vg-equivalent)")
    plt.title("Kidney extracellular / receptor-accessible pools")
    plt.grid(True, linestyle="--", alpha=0.35)
    plt.legend(fontsize=8)

    plt.subplot(2, 2, 2)
    intracellular_states = ["K_EE", "K_REC", "K_LE", "K_LYS", "K_CY", "K_Ncap"]
    for state in intracellular_states:
        plt.plot(sol_long.t, log_safe(sol_long.y[IDX[state]]), label=state, linewidth=1.8)
    plt.xlabel("Time (h)")
    plt.ylabel("AAV amount (vg-equivalent)")
    plt.title("Kidney proximal-tubule intracellular trafficking")
    plt.grid(True, linestyle="--", alpha=0.35)
    plt.legend(fontsize=8)

    plt.subplot(2, 2, 3)
    genome_states = ["K_Nss", "K_Nds", "K_Epi"]
    for state in genome_states:
        plt.plot(t_day, log_safe(sol_long.y[IDX[state]]), label=state, linewidth=1.8)
    plt.xlabel("Time (day)")
    plt.ylabel("Vector genome state (a.u.)")
    plt.title("Kidney nuclear genome processing")
    plt.grid(True, linestyle="--", alpha=0.35)
    plt.legend(fontsize=8)

    plt.subplot(2, 2, 4)
    plt.plot(t_day, sol_long.y[IDX["K_M"]], label="Kidney mRNA", linewidth=2.0)
    plt.plot(t_day, sol_long.y[IDX["K_P"]], label="Kidney protein", linewidth=2.0)
    plt.xlabel("Time (day)")
    plt.ylabel("Expression output (a.u.)")
    plt.title("Kidney transgene expression")
    plt.grid(True, linestyle="--", alpha=0.35)
    plt.legend(fontsize=8)

    plt.tight_layout()
    save_or_show("06_kidney_multilevel_module.png")


def plot_liver_vs_kidney_expression(sol_long: SimpleSolution, p: Dict[str, float | str]) -> None:
    """Compare retained liver module with the new kidney module."""
    t_day = sol_long.t / 24.0

    plt.figure(figsize=(14, 5))

    plt.subplot(1, 2, 1)
    plt.plot(t_day, log_safe(sol_long.y[IDX["Epi"]]), label="liver Epi", linewidth=2.0)
    plt.plot(t_day, log_safe(sol_long.y[IDX["K_Epi"]]), label="kidney Epi", linewidth=2.0)
    plt.xlabel("Time (day)")
    plt.ylabel("Episome / expression-competent genome (a.u.)")
    plt.title("Liver vs kidney episome")
    plt.grid(True, linestyle="--", alpha=0.35)
    plt.legend()

    plt.subplot(1, 2, 2)
    plt.plot(t_day, sol_long.y[IDX["P"]], label="liver protein", linewidth=2.0)
    plt.plot(t_day, sol_long.y[IDX["K_P"]], label="kidney protein", linewidth=2.0)
    plt.xlabel("Time (day)")
    plt.ylabel("Protein output (a.u.)")
    plt.title("Liver vs kidney transgene expression")
    plt.grid(True, linestyle="--", alpha=0.35)
    plt.legend()

    plt.tight_layout()
    save_or_show("07_liver_vs_kidney_expression.png")


def plot_mass_balance(sol_long: SimpleSolution, p: Dict[str, float | str]) -> None:
    """Audit whether vector mass is accounted for by states and cumulative sinks."""
    t_day = sol_long.t / 24.0
    plt.figure(figsize=(14, 5))

    plt.subplot(1, 2, 1)
    plt.plot(t_day, total_extracellular_aav(sol_long), label="extracellular", linewidth=2.0)
    plt.plot(t_day, total_liver_vector_aav(sol_long), label="liver vector states", linewidth=2.0)
    plt.plot(t_day, total_kidney_vector_aav(sol_long), label="kidney vector states", linewidth=2.0)
    plt.plot(t_day, sol_long.y[IDX["K_Urine"]], label="urine sink", linewidth=1.8)
    plt.plot(t_day, sol_long.y[IDX["Loss_vascular_res_clear"]], label="vascular/RES sink", linewidth=1.8)
    plt.xlabel("Time (day)")
    plt.ylabel("AAV amount (vg-equivalent)")
    plt.title("Vector mass allocation")
    plt.grid(True, linestyle="--", alpha=0.35)
    plt.legend(fontsize=8)

    plt.subplot(1, 2, 2)
    plt.plot(t_day, mass_balance_error(sol_long), color="black", linewidth=2.0)
    plt.axhline(0.0, color="gray", linestyle="--", linewidth=1.0)
    plt.xlabel("Time (day)")
    plt.ylabel("(accounted - delivered) / delivered")
    plt.title("Mass-balance error")
    plt.grid(True, linestyle="--", alpha=0.35)

    plt.tight_layout()
    save_or_show("08_mass_balance_audit.png")


def plot_design_scenarios(base_p: Dict[str, float | str], t_eval_long: np.ndarray) -> None:
    """Compare capsid/promoter design hypotheses without editing core code."""
    scenarios = [
        ("baseline", "baseline_AAV", "ubiquitous"),
        ("liver_detargeted", "liver_detargeted", "ubiquitous"),
        ("kidney_tropic", "kidney_tropic", "kidney_biased"),
        ("escape_enhanced", "endosomal_escape_enhanced", "ubiquitous"),
    ]

    rows = []
    plt.figure(figsize=(15, 5))
    for label, capsid, promoter in scenarios:
        p = apply_design_preset(base_p, capsid=capsid, promoter=promoter)
        sol = solve_model(t_eval_long, make_initial_condition(p), p, post_infusion_max_step=1.0)
        t_day = sol.t / 24.0
        plt.subplot(1, 2, 1)
        plt.plot(t_day, log_safe(sol.y[IDX["Epi"]]), label=label, linewidth=2.0)
        plt.subplot(1, 2, 2)
        plt.plot(t_day, log_safe(sol.y[IDX["K_Epi"]]), label=label, linewidth=2.0)

        C_kidney_isf = concentration(sol, "A_kidney_isf", float(p["V_kidney_isf"]))
        C_liver_isf = concentration(sol, "A_liver_isf", float(p["V_liver_isf"]))
        rows.append({
            "scenario": label,
            "capsid": capsid,
            "promoter": promoter,
            "peak_liver_epi": float(np.nanmax(sol.y[IDX["Epi"]])),
            "peak_kidney_epi": float(np.nanmax(sol.y[IDX["K_Epi"]])),
            "peak_liver_protein": float(np.nanmax(sol.y[IDX["P"]])),
            "peak_kidney_protein": float(np.nanmax(sol.y[IDX["K_P"]])),
            "auc_liver_isf": auc_trapz(C_liver_isf, sol.t),
            "auc_kidney_isf": auc_trapz(C_kidney_isf, sol.t),
            "final_mass_balance_error": float(mass_balance_error(sol)[-1]),
        })

    plt.subplot(1, 2, 1)
    plt.xlabel("Time (day)")
    plt.ylabel("Liver episome (a.u.)")
    plt.title("Capsid/promoter scenario: liver")
    plt.grid(True, linestyle="--", alpha=0.35)
    plt.legend(fontsize=8)

    plt.subplot(1, 2, 2)
    plt.xlabel("Time (day)")
    plt.ylabel("Kidney episome (a.u.)")
    plt.title("Capsid/promoter scenario: kidney")
    plt.grid(True, linestyle="--", alpha=0.35)
    plt.legend(fontsize=8)

    plt.tight_layout()
    save_or_show("09_design_scenario_comparison.png")

    if SAVE_FIGURES:
        OUTPUT_DIR.mkdir(parents=True, exist_ok=True)
        metrics_path = OUTPUT_DIR / "09_design_scenario_metrics.csv"
        header = list(rows[0].keys())
        with metrics_path.open("w", encoding="utf-8") as f:
            f.write(",".join(header) + "\n")
            for row in rows:
                f.write(",".join(str(row[key]) for key in header) + "\n")


def plot_spatial_pk_demo(sol_long: SimpleSolution, p: Dict[str, float | str]) -> None:
    """Minimal 1D advection-diffusion-reaction bridge toward CFD/spatial PK."""
    n = 140
    length_cm = 1.0
    x = np.linspace(0.0, length_cm, n)
    dx = x[1] - x[0]
    dt = 0.0008
    t_end = 8.0
    steps = int(t_end / dt)

    C_blood = concentration(sol_long, "A_blood", float(p["V_blood"]))

    def run_case(flow_cm_h: float, wall_access: float) -> np.ndarray:
        C = np.zeros(n)
        B = np.zeros(n)
        I = np.zeros(n)
        E = np.zeros(n)
        D = 4.5e-4
        Bmax = 1.0
        kon = 0.9
        koff = 0.12
        kint = 0.45
        kescape = 0.045
        klys = 0.18
        kloss_epi = 0.018

        for step in range(steps):
            t = step * dt
            Cin = np.interp(t, sol_long.t, C_blood)
            C_old = C.copy()
            B_old = B.copy()
            I_old = I.copy()
            E_old = E.copy()

            C[0] = Cin / max(np.nanmax(C_blood), 1e-30)
            adv = -flow_cm_h * (C_old[1:-1] - C_old[:-2]) / dx
            diff = D * (C_old[2:] - 2.0 * C_old[1:-1] + C_old[:-2]) / (dx * dx)
            free = np.maximum(Bmax - B_old[1:-1], 0.0)
            bind = wall_access * kon * C_old[1:-1] * free
            uptake = np.maximum(bind - koff * B_old[1:-1], 0.0)
            C[1:-1] = np.maximum(C_old[1:-1] + dt * (adv + diff - uptake), 0.0)
            C[-1] = C[-2]

            free_all = np.maximum(Bmax - B_old, 0.0)
            bind_all = wall_access * kon * C_old * free_all
            internalize = kint * B_old
            escape = kescape * I_old
            B = np.maximum(B_old + dt * (bind_all - koff * B_old - internalize), 0.0)
            I = np.maximum(I_old + dt * (internalize - escape - klys * I_old), 0.0)
            E = np.maximum(E_old + dt * (escape - kloss_epi * E_old), 0.0)
        return E

    baseline = run_case(flow_cm_h=2.6, wall_access=0.55)
    enhanced = run_case(flow_cm_h=2.6, wall_access=1.20)
    slow_flow = run_case(flow_cm_h=1.1, wall_access=0.90)

    plt.figure(figsize=(12, 5))
    plt.plot(x, baseline, label="baseline IV-like", linewidth=2.0)
    plt.plot(x, enhanced, label="capsid access enhanced", linewidth=2.0)
    plt.plot(x, slow_flow, label="slow-flow local trapping", linewidth=2.0)
    plt.xlabel("Normalized vascular / tissue axis (cm)")
    plt.ylabel("Final local episome E(x), normalized a.u.")
    plt.title("1D spatial PK bridge: flow and wall uptake reshape expression")
    plt.grid(True, linestyle="--", alpha=0.35)
    plt.legend()
    plt.tight_layout()
    save_or_show("10_spatial_pk_1d_demo.png")


def auc_trapz(y: np.ndarray, x: np.ndarray) -> float:
    if hasattr(np, "trapezoid"):
        return float(np.trapezoid(y, x))
    return float(np.trapz(y, x))


def print_metrics(sol_long: SimpleSolution, p: Dict[str, float | str]) -> None:
    C_blood_long = concentration(sol_long, "A_blood", float(p["V_blood"]))
    print("----- Simulation settings -----")
    print(f"Administration: {p['administration']}")
    print(f"Dose: {p['dose_vg']:.3e} vg")
    print(f"Infusion duration: {float(p['T_inf_h']) * 60:.2f} min")
    print(f"Q_scale: {p['Q_scale']}")
    print(f"Added blood AAV half-life: {BLOOD_AAV_HALF_LIFE_H:.2f} h")
    print(f"Added vascular AAV half-life: {VASCULAR_AAV_HALF_LIFE_H:.2f} h")
    print(f"Added ISF AAV half-life: {ISF_AAV_HALF_LIFE_H:.2f} h")

    print("\n----- Summary metrics -----")
    total_aav = total_extracellular_aav(sol_long)
    print("AUC_blood:", auc_trapz(C_blood_long, sol_long.t))
    print("Cmax_blood:", np.nanmax(C_blood_long))
    print("Initial total extracellular AAV:", total_aav[0])
    print("Final total extracellular AAV:", total_aav[-1])
    print("Fraction extracellular AAV remaining at final time:", total_aav[-1] / max(float(p["dose_vg"]), 1e-30))
    for organ in ORGANS:
        peak_isf_amount = np.nanmax(sol_long.y[IDX[f"A_{organ}_isf"]])
        peak_isf_conc = np.nanmax(concentration(sol_long, f"A_{organ}_isf", float(p[f"V_{organ}_isf"])))
        print(f"Peak {organ} ISF amount:", peak_isf_amount)
        print(f"Peak {organ} ISF concentration:", peak_isf_conc)
    print("Peak liver episome:", np.nanmax(sol_long.y[IDX["Epi"]]))
    print("Peak liver mRNA:", np.nanmax(sol_long.y[IDX["M"]]))
    print("Peak liver protein:", np.nanmax(sol_long.y[IDX["P"]]))

    C_kidney_isf = concentration(sol_long, "A_kidney_isf", float(p["V_kidney_isf"]))
    C_liver_isf = concentration(sol_long, "A_liver_isf", float(p["V_liver_isf"]))
    auc_kidney_isf = auc_trapz(C_kidney_isf, sol_long.t)
    auc_liver_isf = auc_trapz(C_liver_isf, sol_long.t)
    print("\n----- Kidney module metrics -----")
    print("AUC_kidney_ISF:", auc_kidney_isf)
    print("AUC_liver_ISF:", auc_liver_isf)
    print("Kidney/Liver ISF AUC ratio:", auc_kidney_isf / max(auc_liver_isf, 1e-30))
    print("Peak kidney apical-bound AAV:", np.nanmax(sol_long.y[IDX["K_bound_apical"]]))
    print("Peak kidney basolateral-bound AAV:", np.nanmax(sol_long.y[IDX["K_bound_bsl"]]))
    print("Peak kidney early endosome:", np.nanmax(sol_long.y[IDX["K_EE"]]))
    print("Peak kidney episome:", np.nanmax(sol_long.y[IDX["K_Epi"]]))
    print("Peak kidney mRNA:", np.nanmax(sol_long.y[IDX["K_M"]]))
    print("Peak kidney protein:", np.nanmax(sol_long.y[IDX["K_P"]]))
    print("Cumulative urinary AAV loss:", sol_long.y[IDX["K_Urine"], -1])
    print("Cumulative kidney intracellular degradation/loss:", sol_long.y[IDX["K_Deg"], -1])
    print("Kidney entry efficiency (Peak K_Epi / AUC kidney ISF):", np.nanmax(sol_long.y[IDX["K_Epi"]]) / max(auc_kidney_isf, 1e-30))
    print("Peak antibody:", np.nanmax(sol_long.y[IDX["Ab"]]))


# ---------------------------------------------------------------------
# Main script
# ---------------------------------------------------------------------
def main() -> None:
    p = make_params()
    y0 = make_initial_condition(p)

    t_eval_short = make_short_grid()
    t_eval_long = make_long_grid()

    sol_short = solve_model(t_eval_short, y0, p, post_infusion_max_step=0.002)
    sol_long = solve_model(t_eval_long, y0, p, post_infusion_max_step=1.0)

    plot_short_distribution(sol_short, p)
    plot_bell_shaped_aav_decay(sol_long, p)
    plot_long_states(sol_long, p)
    plot_kidney_module(sol_long, p)
    plot_liver_vs_kidney_expression(sol_long, p)
    plot_mass_balance(sol_long, p)
    if RUN_DESIGN_SCENARIOS:
        plot_design_scenarios(p, t_eval_long)
    if RUN_SPATIAL_PK_DEMO:
        plot_spatial_pk_demo(sol_long, p)
    print_metrics(sol_long, p)

    if SAVE_FIGURES:
        print(f"\nFigures saved to: {OUTPUT_DIR.resolve()}")


if __name__ == "__main__":
    main()
